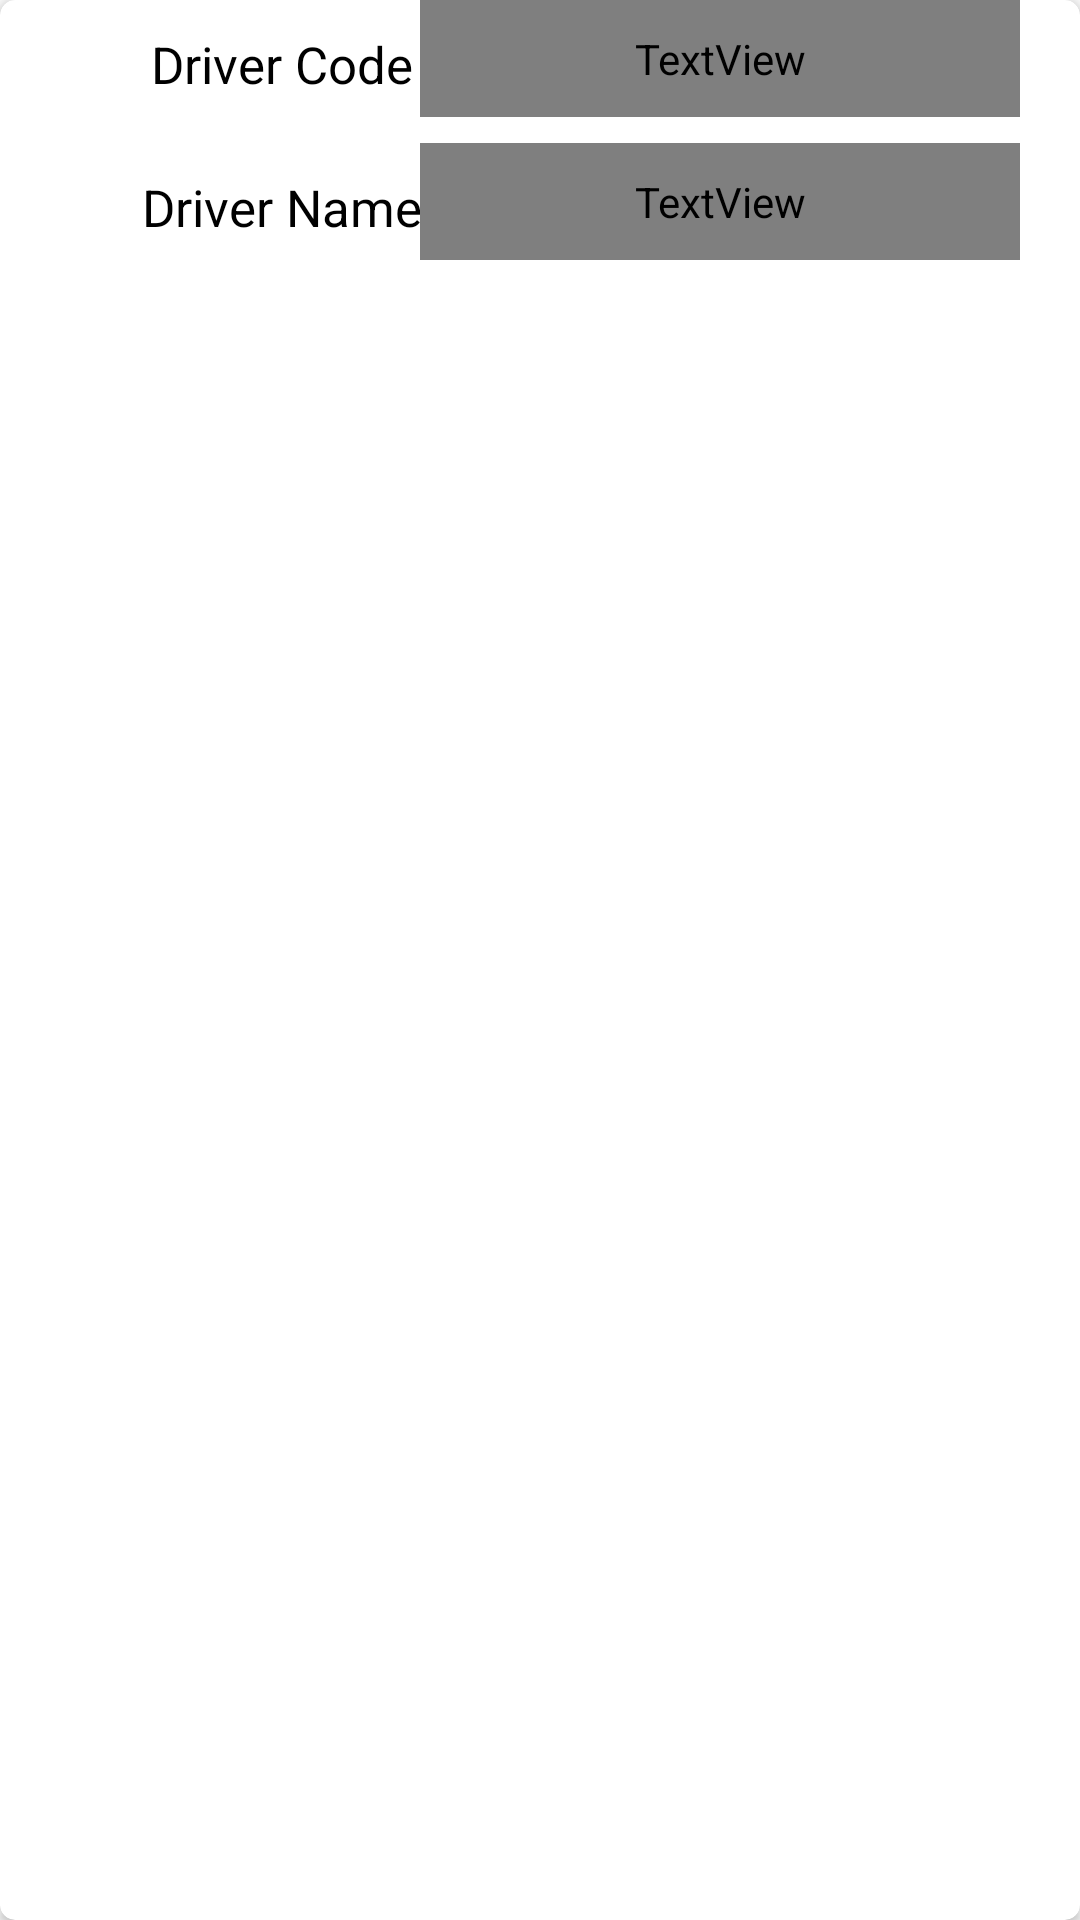

Layout XML and referenced resources for this Android screen:
<!-- AndroidManifest.xml: application theme AppTheme -->
<!-- res/layout/driver_serial.xml -->
<?xml version="1.0" encoding="utf-8"?>
<androidx.cardview.widget.CardView xmlns:android="http://schemas.android.com/apk/res/android"
    android:layout_width="match_parent"
    xmlns:app="http://schemas.android.com/apk/res-auto"
    android:layout_marginTop="@dimen/space_20dp"
    app:cardCornerRadius="@dimen/space_5dp"
    android:layout_height="100dp">
    <RelativeLayout
        android:layout_width="match_parent"
        android:layout_height="match_parent"
        android:orientation="vertical"
        >
     <TextView
         android:id="@+id/text1"
         android:layout_width="200dp"
         android:textSize="17dp"
         android:padding="@dimen/space_10dp"
         android:layout_height="wrap_content"
         android:text="Driver Code : "
         android:textAlignment="center"
         android:textColor="#000"
         android:gravity="center_horizontal"></TextView>
        <TextView
            android:id="@+id/text2"
            android:layout_alignParentRight="true"
            android:layout_width="200dp"
            android:layout_marginRight="@dimen/space_20dp"
            android:textSize="17dp"
            android:padding="@dimen/space_10dp"
            android:layout_height="wrap_content"
            android:text="2555"
            android:textAlignment="center"
            android:textStyle="bold"
            android:fontFamily="@font/open_sans_bold"
            android:textColor="#004D40"
            android:gravity="center_horizontal"></TextView>
        //drivername
        <TextView
            android:layout_marginTop="5dp"
            android:layout_below="@id/text1"
            android:id="@+id/text3"
            android:layout_width="200dp"
            android:textSize="17dp"
            android:padding="@dimen/space_10dp"
            android:layout_height="wrap_content"
            android:text="Driver Name : "
            android:textAlignment="center"
            android:textColor="#000"
            android:gravity="center_horizontal"></TextView>
        <TextView
            android:layout_marginTop="@dimen/space_5dp"
            android:layout_below="@id/text1"
            android:id="@+id/text4"
            android:layout_alignParentRight="true"
            android:layout_width="200dp"
            android:layout_marginRight="@dimen/space_20dp"
            android:textSize="17dp"
            android:padding="@dimen/space_10dp"
            android:layout_height="wrap_content"
            android:text="Driver Code"
            android:textStyle="bold"
            android:fontFamily="@font/open_sans_bold"
            android:textAlignment="center"
            android:textColor="#321911"
            android:gravity="center_horizontal"></TextView>

    </RelativeLayout>

</androidx.cardview.widget.CardView>
<!-- resources referenced by this layout -->
<resources>
  <dimen name="space_10dp">10dp</dimen>
  <dimen name="space_20dp">20dp</dimen>
  <dimen name="space_5dp">5dp</dimen>
  <style name="AppTheme" parent="Theme.AppCompat.Light.NoActionBar">
          
          <item name="colorPrimary">@color/colorPrimary</item>
          <item name="colorPrimaryDark">@color/colorPrimaryDark</item>
          <item name="colorAccent">@color/colorAccent</item>
      </style>
  <!-- not gathered from this repository: default colours our renderer supplied (Android Studio template values) -->
  <color name="colorPrimary">#FF6200EE</color>
  <color name="colorPrimaryDark">#FF3700B3</color>
  <color name="colorAccent">#FF03DAC5</color>
</resources>
